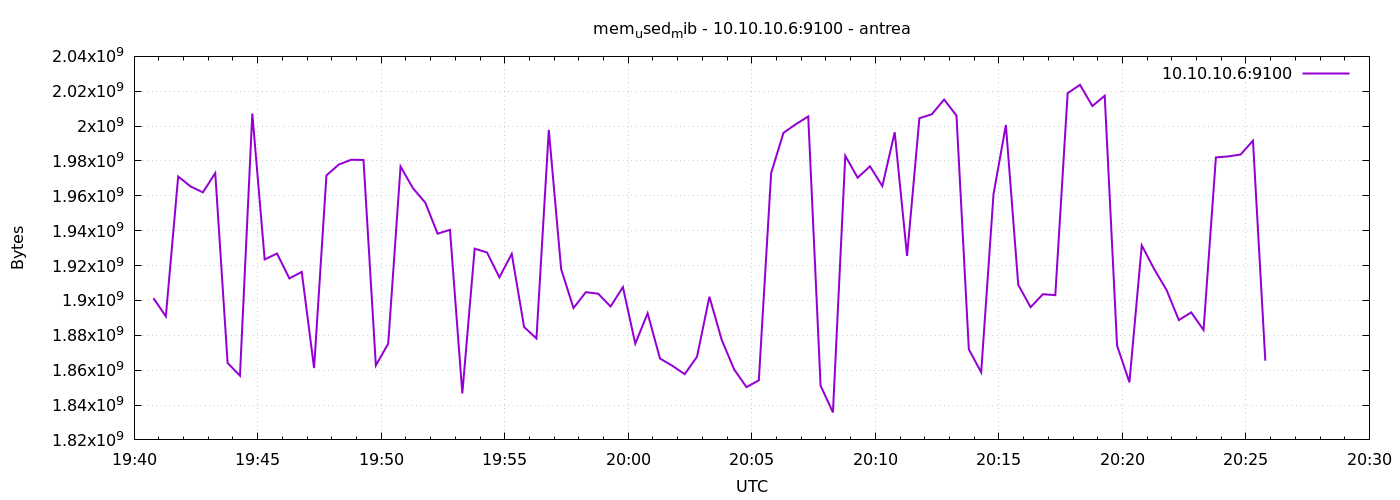

Data behind this chart, as committed beside it:
1777146047	1901289472
1777146077	1890865152
1777146107	1971097600
1777146137	1965391872
1777146167	1961996288
1777146197	1973051392
1777146227	1864142848
1777146257	1856823296
1777146287	2007150592
1777146317	1923514368
1777146347	1926909952
1777146377	1912627200
1777146407	1916366848
1777146437	1861226496
1777146467	1971712000
1777146497	1977954304
1777146527	1980690432
1777146557	1980588032
1777146587	1862729728
1777146617	1875189760
1777146647	1976815616
1777146677	1964400640
1777146707	1956114432
1777146737	1938300928
1777146767	1940504576
1777146797	1846697984
1777146827	1929703424
1777146857	1927491584
1777146887	1913241600
1777146917	1926717440
1777146947	1884770304
1777146977	1878200320
1777147007	1997824000
1777147037	1917956096
1777147067	1895624704
1777147097	1904750592
1777147127	1903841280
1777147157	1896550400
1777147187	1907634176
1777147217	1875193856
1777147247	1892642816
1777147277	1866686464
1777147307	1862533120
1777147337	1857708032
1777147367	1867722752
1777147397	1902108672
1777147427	1877336064
1777147457	1860476928
1777147487	1850290176
1777147517	1854152704
1777147547	1973129216
1777147577	1996189696
1777147607	2001108992
1777147637	2005557248
1777147667	1851146240
1777147697	1835765760
1777147727	1982971904
1777147757	1970405376
1777147787	1976938496
1777147817	1965576192
1777147847	1996484608
... 30 more rows
